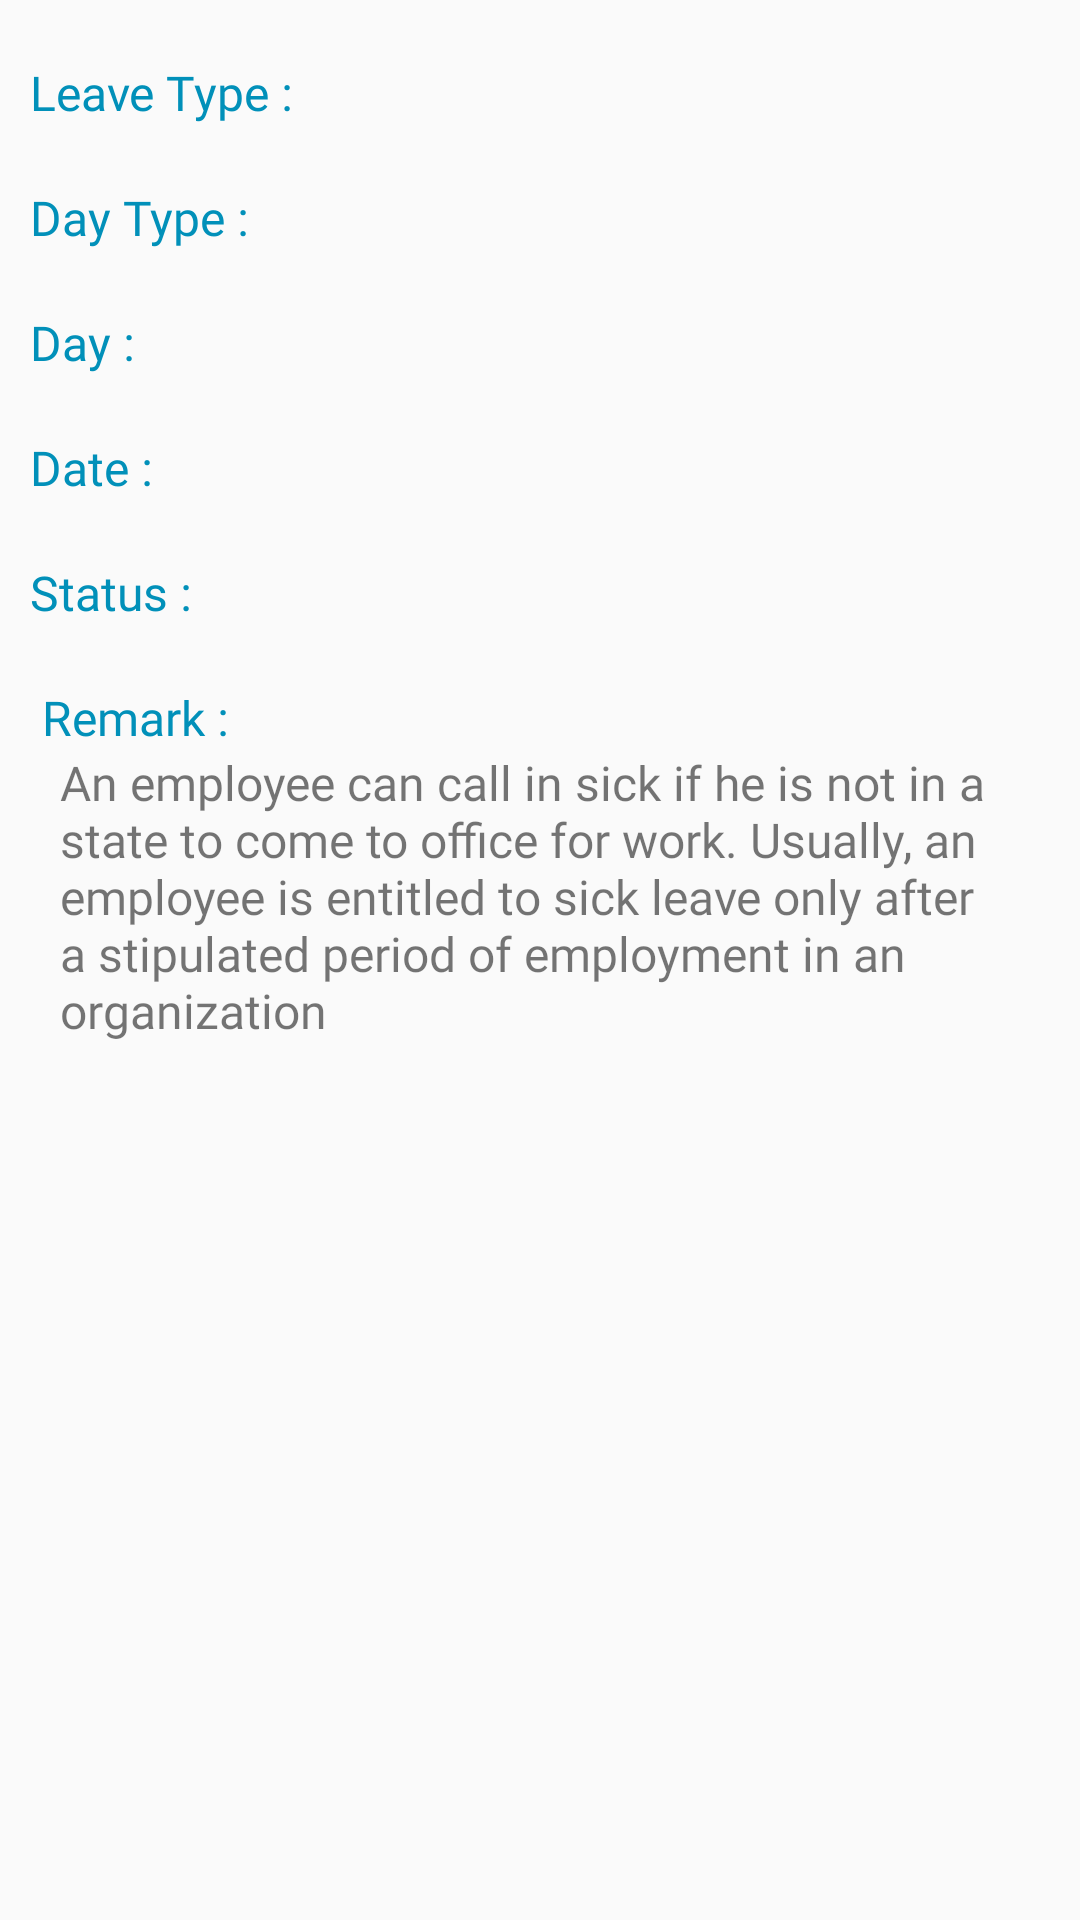

Layout XML and referenced resources for this Android screen:
<!-- AndroidManifest.xml: application theme AppTheme -->
<!-- res/layout/activity_leave_pending_detail.xml -->
<?xml version="1.0" encoding="utf-8"?>
<LinearLayout xmlns:android="http://schemas.android.com/apk/res/android"
    xmlns:app="http://schemas.android.com/apk/res-auto"
    xmlns:tools="http://schemas.android.com/tools"
    android:layout_width="match_parent"
    android:layout_height="match_parent"
    android:orientation="vertical"
    tools:context=".activity.LeaveHistoryDetailActivity">

    <LinearLayout
        android:layout_width="match_parent"
        android:layout_height="wrap_content"
        android:layout_marginTop="20dp"
        android:orientation="horizontal">

        <TextView
            android:layout_width="match_parent"
            android:layout_height="wrap_content"
            android:layout_marginRight="20dp"
            android:layout_marginLeft="10dp"
            android:layout_weight="1.9"
            android:text="Leave Type :"
            android:textSize="16dp"
            android:fontFamily="@font/sofiapro_bold"
            android:textColor="@color/colorPrimaryDark" />

        <TextView
            android:id="@+id/tvLeaveType"
            android:layout_width="match_parent"
            android:layout_height="wrap_content"
            android:layout_weight="1"
            android:text=""
            android:gravity="start"
            android:textSize="16dp"
            android:fontFamily="@font/sofiapro_light"/>

    </LinearLayout>

    <LinearLayout
        android:layout_width="match_parent"
        android:layout_height="wrap_content"
        android:layout_marginTop="20dp"
        android:orientation="horizontal">

        <TextView
            android:layout_width="match_parent"
            android:layout_height="wrap_content"
            android:layout_marginRight="20dp"
            android:layout_marginLeft="10dp"
            android:layout_weight="2"
            android:text="Day Type :"
            android:textSize="16dp"
            android:fontFamily="@font/sofiapro_bold"
            android:textColor="@color/colorPrimaryDark" />

        <TextView
            android:id="@+id/tvDayType"
            android:layout_width="match_parent"
            android:layout_height="wrap_content"
            android:layout_weight="1"
            android:text=""
            android:gravity="start"
            android:textSize="16dp"
            android:fontFamily="@font/sofiapro_light"/>


    </LinearLayout>

    <LinearLayout
        android:layout_width="match_parent"
        android:layout_height="wrap_content"
        android:layout_marginTop="20dp"
        android:orientation="horizontal">


        <TextView
            android:layout_width="match_parent"
            android:layout_height="wrap_content"
            android:layout_marginRight="20dp"
            android:layout_marginLeft="10dp"
            android:layout_weight="2.5"
            android:text="Day :"
            android:textSize="16dp"
            android:fontFamily="@font/sofiapro_bold"
            android:textColor="@color/colorPrimaryDark" />

        <TextView
            android:id="@+id/tvDays"
            android:layout_width="match_parent"
            android:layout_height="wrap_content"
            android:layout_weight="1"
            android:text=""
            android:gravity="start"
            android:textSize="16dp"
            android:layout_marginRight="20dp"
            android:fontFamily="@font/sofiapro_light"/>

    </LinearLayout>

    <LinearLayout
        android:layout_width="match_parent"
        android:layout_height="wrap_content"
        android:layout_marginTop="20dp"
        android:orientation="horizontal">

        <TextView
            android:layout_width="match_parent"
            android:layout_height="wrap_content"
            android:layout_marginRight="20dp"
            android:layout_marginLeft="10dp"
            android:layout_weight="2.5"
            android:text="Date :"
            android:textSize="16dp"
            android:fontFamily="@font/sofiapro_bold"
            android:textColor="@color/colorPrimaryDark" />

        <TextView
            android:id="@+id/tvDate"
            android:layout_width="match_parent"
            android:layout_height="wrap_content"
            android:layout_weight="1"
            android:text=""
            android:gravity="start"
            android:textSize="16dp"
            android:fontFamily="@font/sofiapro_light"/>

    </LinearLayout>

    <LinearLayout
        android:layout_width="match_parent"
        android:layout_height="wrap_content"
        android:layout_marginTop="20dp"
        android:orientation="horizontal">

        <TextView
            android:layout_width="match_parent"
            android:layout_height="wrap_content"
            android:layout_marginRight="20dp"
            android:layout_marginLeft="10dp"
            android:layout_weight="2.5"
            android:text="Status :"
            android:textSize="16dp"
            android:fontFamily="@font/sofiapro_bold"
            android:textColor="@color/colorPrimaryDark" />

        <TextView
            android:id="@+id/tvStatus"
            android:layout_width="match_parent"
            android:layout_height="wrap_content"
            android:layout_weight="1"
            android:text=""
            android:gravity="start"
            android:textSize="16dp"
            android:fontFamily="@font/sofiapro_light"/>

    </LinearLayout>

    <LinearLayout
        android:layout_width="match_parent"
        android:layout_height="wrap_content"
        android:layout_marginTop="20dp"
        android:layout_marginRight="10dp"
        android:layout_marginLeft="10dp"
        android:orientation="vertical">

        <TextView
            android:layout_width="match_parent"
            android:layout_height="wrap_content"
            android:layout_marginRight="20dp"
            android:layout_marginLeft="4dp"
            android:layout_weight="1"
            android:text="Remark :"
            android:textSize="16dp"
            android:fontFamily="@font/sofiapro_bold"
            android:textColor="@color/colorPrimaryDark" />

        <TextView
            android:id="@+id/tvEmpRemark"
            android:layout_width="match_parent"
            android:layout_height="wrap_content"
            android:layout_weight="1"
            android:layout_marginLeft="10dp"
            android:text="An employee can call in sick if he is not in a state to come to office for work. Usually, an employee is entitled to sick leave only after a stipulated period of employment in an organization"
            android:lines="5"
            android:textSize="16dp"
            android:fontFamily="@font/sofiapro_light"/>

    </LinearLayout>

</LinearLayout>
<!-- resources referenced by this layout -->
<resources>
  <color name="colorPrimaryDark">#0190B9</color>
  <style name="AppTheme" parent="Theme.AppCompat.Light.DarkActionBar">
          
          <item name="colorPrimary">@color/colorPrimary</item>
          <item name="colorPrimaryDark">@color/colorPrimaryDark</item>
          <item name="colorAccent">@color/colorAccent</item>
      </style>
  <color name="colorPrimary">#009DCB</color>
  <color name="colorAccent">#ED1C24</color>
</resources>
